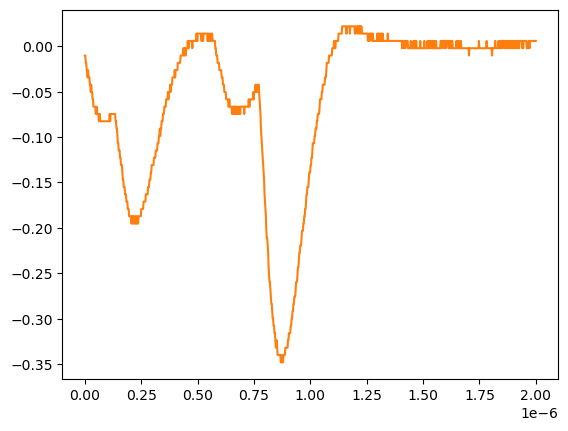

Values plotted in this chart, from the file beside it:
# KEYSIGHT TECHNOLOGIES, MSO-X 3024T, MY58262555, 07.30.2019051434
# time, 1
# 2024-07-24 15:41:23.889073
0.000000000000000000e+00, -1.035179999999999954e-02
2.002002002002001797e-09, -1.035179999999999954e-02
4.004004004004003593e-09, -1.839199999999999863e-02
6.006006006006005804e-09, -1.839199999999999863e-02
8.008008008008007187e-09, -2.643219999999999945e-02
1.001001001001000857e-08, -2.643219999999999945e-02
1.201201201201201161e-08, -3.447240000000000026e-02
1.401401401401401299e-08, -2.643219999999999945e-02
1.601601601601601437e-08, -3.447240000000000026e-02
1.801801801801801741e-08, -3.447240000000000026e-02
2.002002002002001714e-08, -3.447240000000000026e-02
2.202202202202202018e-08, -4.251259999999999761e-02
2.402402402402402322e-08, -4.251259999999999761e-02
2.602602602602602294e-08, -5.055280000000000190e-02
2.802802802802802598e-08, -4.251259999999999761e-02
3.003003003003002571e-08, -5.055280000000000190e-02
3.203203203203202875e-08, -5.055280000000000190e-02
3.403403403403403179e-08, -5.859299999999999925e-02
3.603603603603603482e-08, -5.859299999999999925e-02
3.803803803803803124e-08, -6.663320000000000354e-02
4.004004004004003428e-08, -6.663320000000000354e-02
4.204204204204203732e-08, -6.663320000000000354e-02
4.404404404404404036e-08, -6.663320000000000354e-02
4.604604604604604339e-08, -6.663320000000000354e-02
4.804804804804804643e-08, -7.467340000000000089e-02
5.005005005005004285e-08, -7.467340000000000089e-02
5.205205205205204589e-08, -6.663320000000000354e-02
5.405405405405404893e-08, -7.467340000000000089e-02
5.605605605605605196e-08, -7.467340000000000089e-02
5.805805805805805500e-08, -7.467340000000000089e-02
6.006006006006005142e-08, -7.467340000000000089e-02
6.206206206206205446e-08, -8.271359999999999824e-02
6.406406406406405750e-08, -7.467340000000000089e-02
6.606606606606606053e-08, -7.467340000000000089e-02
6.806806806806806357e-08, -8.271359999999999824e-02
7.007007007007006661e-08, -8.271359999999999824e-02
7.207207207207206965e-08, -8.271359999999999824e-02
7.407407407407407268e-08, -8.271359999999999824e-02
7.607607607607606249e-08, -8.271359999999999824e-02
7.807807807807806552e-08, -8.271359999999999824e-02
8.008008008008006856e-08, -8.271359999999999824e-02
8.208208208208207160e-08, -8.271359999999999824e-02
8.408408408408407464e-08, -8.271359999999999824e-02
8.608608608608607767e-08, -8.271359999999999824e-02
8.808808808808808071e-08, -8.271359999999999824e-02
9.009009009009008375e-08, -8.271359999999999824e-02
9.209209209209208679e-08, -8.271359999999999824e-02
9.409409409409408982e-08, -8.271359999999999824e-02
9.609609609609609286e-08, -8.271359999999999824e-02
9.809809809809808266e-08, -8.271359999999999824e-02
1.001001001001000857e-07, -8.271359999999999824e-02
1.021021021021020887e-07, -8.271359999999999824e-02
1.041041041041040918e-07, -8.271359999999999824e-02
1.061061061061060948e-07, -8.271359999999999824e-02
1.081081081081080979e-07, -8.271359999999999824e-02
1.101101101101101009e-07, -7.467340000000000089e-02
1.121121121121121039e-07, -8.271359999999999824e-02
1.141141141141141070e-07, -7.467340000000000089e-02
... 942 more rows
